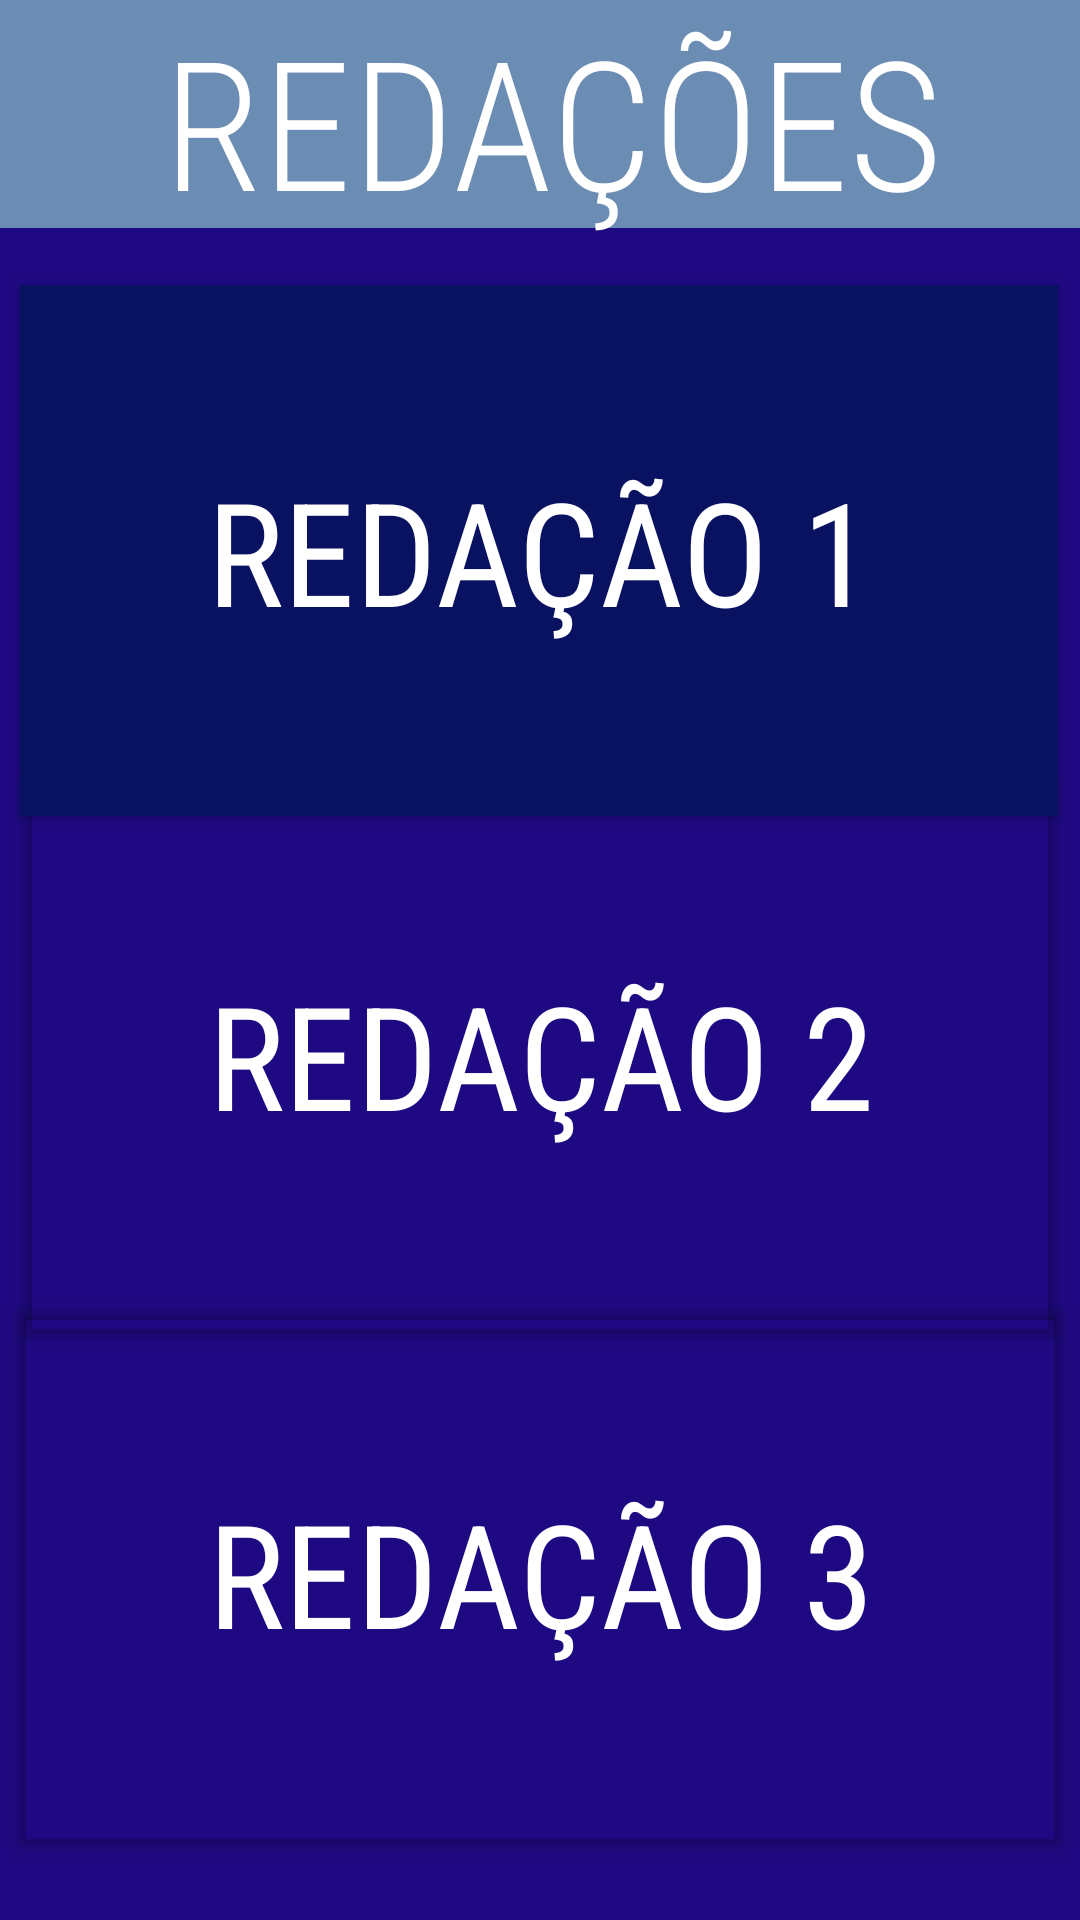

Write the Android layout XML for this screen, with the resource values it uses.
<!-- AndroidManifest.xml: application theme Theme.MILENEM -->
<!-- res/layout/activity_redacoes.xml -->
<?xml version="1.0" encoding="utf-8"?>
<androidx.constraintlayout.widget.ConstraintLayout xmlns:android="http://schemas.android.com/apk/res/android"
    xmlns:app="http://schemas.android.com/apk/res-auto"
    xmlns:tools="http://schemas.android.com/tools"
    android:layout_width="match_parent"
    android:layout_height="match_parent"
    tools:context=".redacoesActivity">

    <androidx.constraintlayout.widget.ConstraintLayout
        android:layout_width="match_parent"
        android:layout_height="match_parent"
        android:background="#1F0982"
        tools:context=".MainActivity">

        <Button
            android:id="@+id/btnRed3"
            android:layout_width="348dp"
            android:layout_height="179dp"
            android:background="#091260"
            android:backgroundTint="#00091260"
            android:fontFamily="sans-serif-condensed"
            android:text="Redação 3"
            android:textColor="@color/white"
            android:textSize="48sp"
            app:layout_constraintBottom_toBottomOf="parent"
            app:layout_constraintEnd_toEndOf="parent"
            app:layout_constraintHorizontal_bias="0.492"
            app:layout_constraintStart_toStartOf="parent"
            app:layout_constraintTop_toTopOf="parent"
            app:layout_constraintVertical_bias="0.943" />

        <Button
            android:id="@+id/btnRed2"
            android:layout_width="344dp"
            android:layout_height="186dp"
            android:background="#091260"
            android:backgroundTint="#00091260"
            android:fontFamily="sans-serif-condensed"
            android:text="Redação 2"
            android:textColor="@color/white"
            android:textColorHighlight="#FFFFFF"
            android:textColorHint="#02FFFFFF"
            android:textColorLink="#00FFFFFF"
            android:textSize="48sp"
            app:icon="@drawable/pngwing_com"
            app:layout_constraintBottom_toBottomOf="parent"
            app:layout_constraintEnd_toEndOf="parent"
            app:layout_constraintHorizontal_bias="0.492"
            app:layout_constraintStart_toStartOf="parent"
            app:layout_constraintTop_toTopOf="parent"
            app:layout_constraintVertical_bias="0.57" />

        <Button
            android:id="@+id/btnRed1"
            android:layout_width="346dp"
            android:layout_height="177dp"
            android:background="#091260"
            android:fontFamily="sans-serif-condensed"
            android:text="Redação 1"
            android:textAlignment="center"
            android:textColor="@color/white"
            android:textSize="48sp"
            app:layout_constraintBottom_toBottomOf="parent"
            app:layout_constraintEnd_toEndOf="parent"
            app:layout_constraintHorizontal_bias="0.476"
            app:layout_constraintStart_toStartOf="parent"
            app:layout_constraintTop_toTopOf="parent"
            app:layout_constraintVertical_bias="0.205" />

        <ImageView
            android:id="@+id/imageView3"
            android:layout_width="444dp"
            android:layout_height="76dp"
            android:background="#6B8DB3"
            app:layout_constraintBottom_toBottomOf="parent"
            app:layout_constraintEnd_toEndOf="parent"
            app:layout_constraintHorizontal_bias="0.444"
            app:layout_constraintStart_toStartOf="parent"
            app:layout_constraintTop_toTopOf="parent"
            app:layout_constraintVertical_bias="0.0"
            app:srcCompat="@drawable/pngwing_com" />

        <TextView
            android:id="@+id/textView"
            android:layout_width="272dp"
            android:layout_height="77dp"
            android:fontFamily="sans-serif-condensed-light"
            android:text="REDAÇÕES"
            android:textAlignment="center"
            android:textColor="@color/white"
            android:textSize="60sp"
            app:layout_constraintBottom_toBottomOf="parent"
            app:layout_constraintEnd_toEndOf="parent"
            app:layout_constraintHorizontal_bias="0.546"
            app:layout_constraintStart_toStartOf="parent"
            app:layout_constraintTop_toTopOf="parent"
            app:layout_constraintVertical_bias="0.0" />

    </androidx.constraintlayout.widget.ConstraintLayout>
</androidx.constraintlayout.widget.ConstraintLayout>
<!-- resources referenced by this layout -->
<resources>
  <style name="Theme.MILENEM" parent="Base.Theme.MILENEM" />
  <style name="Base.Theme.MILENEM" parent="Theme.Material3.DayNight.NoActionBar">
          
          
      </style>
  <!-- not gathered from this repository: default colours our renderer supplied (Android Studio template values) -->
  <color name="white">#FFFFFFFF</color>
</resources>
